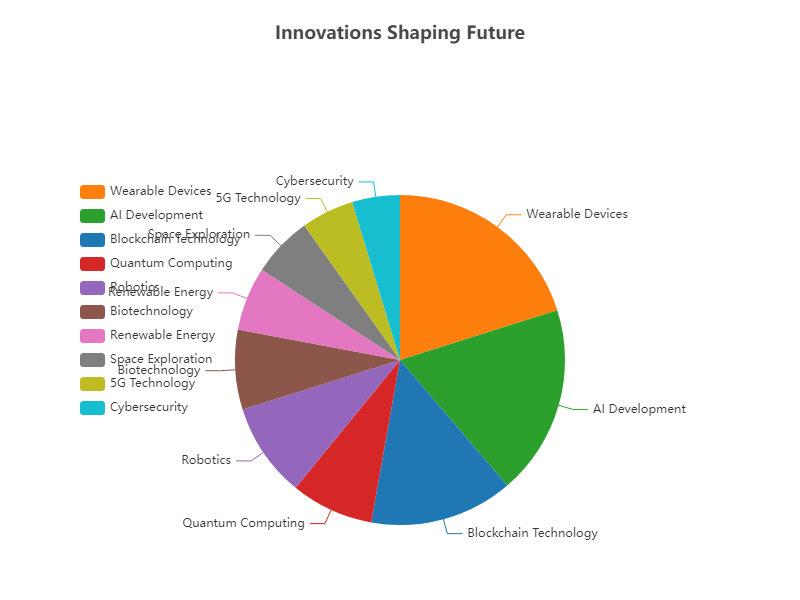

The table this chart was drawn from, first rows:
Name, Value, ItemStyle
Wearable Devices, 335, {color: '#FF7F0E'}
AI Development, 310, {color: '#2CA02C'}
Blockchain Technology, 234, {color: '#1F77B4'}
Quantum Computing, 135, {color: '#D62728'}
Robotics, 154, {color: '#9467BD'}
Biotechnology, 130, {color: '#8C564B'}
Renewable Energy, 104, {color: '#E377C2'}
Space Exploration, 99, {color: '#7F7F7F'}
5G Technology, 86, {color: '#BCBD22'}
Cybersecurity, 78, {color: '#17BECF'}
